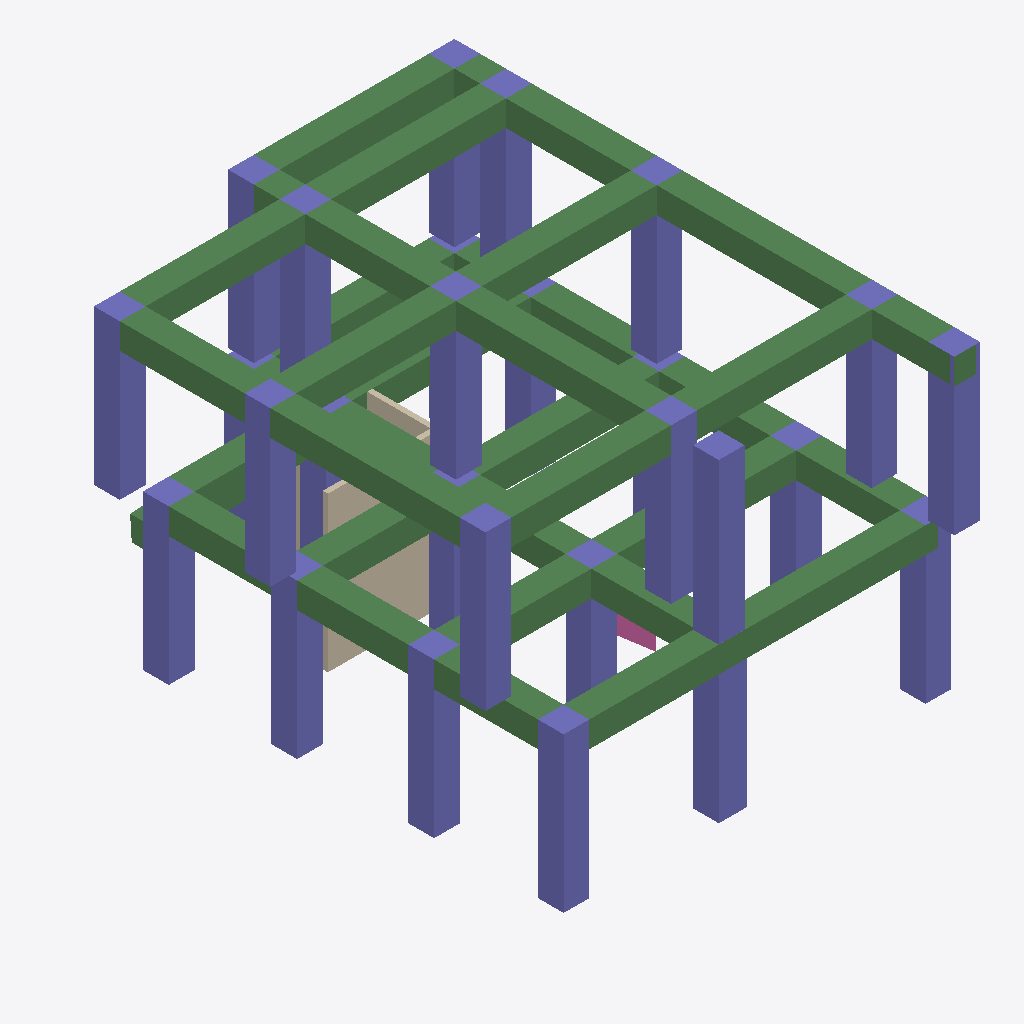
Isometric view of an IFC building model (IFC-SPF (STEP), schema IFC4, length unit metre), seen from the south-west, elements coloured by IFC class: 27 columns (violet), 16 beams (green), 3 walls (beige), 1 railing (pink).
Extent 8.0 m × 10.2 m × 6.8 m (x, y, z). Storeys (2): My Storey at 0.00 m; 2f at 0.00 m. Elements (52): 31 IfcColumn, 16 IfcBeam, 4 IfcWall, 1 IfcRailing.

HEADER;
FILE_DESCRIPTION(('ViewDefinition[DesignTransferView]'),'2;1');
FILE_NAME('s05-activity.ifc','2026-10-15T16:21:22+08:00',(''),(''),'IfcOpenShell 0.8.5-post1','Bonsai 0.8.5-post1','Nobody');
FILE_SCHEMA(('IFC4'));
ENDSEC;
DATA;
#1=IFCPROJECT('1EvDKTwS1EbujNT3peo_5a',$,'My Project',$,$,$,$,(#10,#22),#5);
#27=IFCSITE('3FqB_5HnP7nRzTlGIRnnKt',$,'My Site',$,$,#50,$,$,$,$,$,$,$,$);
#33=IFCBUILDING('3AXnyLINb7thxvj56PzSuA',$,'My Building',$,$,#56,$,$,$,$,$,$);
#39=IFCBUILDINGSTOREY('0Tik1wrHD40eLm5vkpcyPw',$,'My Storey',$,$,#62,$,$,$,$);
#1412=IFCBUILDINGSTOREY('1HJ8NwPOn8mfypVDhHwV7w',$,'2f',$,$,#5192,$,$,$,$);
#3035=IFCBEAM('3$SYJoTyP9qRh0RngK5q6E',$,'Beam',$,$,#3042,#3046,$,$);
#3123=IFCBEAM('3qzIA40E5EeQUsAKwbyjWu',$,'Beam',$,$,#3130,#3134,$,$);
#5015=IFCBEAM('1dXYeaLh96Y8xzr7I06R_c',$,'Beam',$,$,#5187,#5026,$,$);
#3101=IFCBEAM('0POOzs8mf4g9rBr$ELGvKj',$,'Beam',$,$,#3108,#3112,$,$);
#3145=IFCBEAM('2z7r43CHjBER2YztWsfLhU',$,'Beam',$,$,#3152,#3156,$,$);
#3013=IFCBEAM('09o3bAPjj0FeLiHFqPRfBl',$,'Beam',$,$,#3020,#3024,$,$);
#3057=IFCBEAM('2pEsFU8FPFUhXPdsTRS6G3',$,'Beam',$,$,#3064,#3068,$,$);
#4883=IFCBEAM('2evAiGWRL7pelytcSeMXjq',$,'Beam',$,$,#5167,#4894,$,$);
#1500=IFCCOLUMN('0Su0p455n31hesDFx8DfTR',$,'Column',$,$,#1501,#1511,$,$);
#4839=IFCBEAM('2DGB5XpdT2rPC0XMRX3xRN',$,'Beam',$,$,#5157,#4850,$,$);
#4971=IFCBEAM('04tPc2qDfDwvjI_aDUoRuF',$,'Beam',$,$,#5177,#4982,$,$);
#3167=IFCBEAM('0eaCfkZdbBzf4c81As6hYQ',$,'Beam',$,$,#3174,#3178,$,$);
#2733=IFCCOLUMN('1yrdL9XDL2RgBa4aOIpex3',$,'Column',$,$,#5222,#2744,$,$);
#4712=IFCCOLUMN('2r8oqJBZzFqQ9je8KBJH49',$,'Column',$,$,#5202,#4723,$,$);
#4861=IFCBEAM('1vK82WoLj7YuIAzdZUI3lY',$,'Beam',$,$,#5162,#4872,$,$);
#4993=IFCBEAM('3EMYzvaXX2XODxy8qAn9Uc',$,'Beam',$,$,#5182,#5004,$,$);
#4550=IFCCOLUMN('1DsKCbRqb1oxuGkBeKRRpX',$,'Column',$,$,#4711,#4561,$,$);
#2603=IFCCOLUMN('14mksxEu97GOHX72pAMJto',$,'Column',$,$,#2656,#2614,$,$);
#4462=IFCCOLUMN('1ewHmX0CfCWunJ3mIKido2',$,'Column',$,$,#4463,#4473,$,$);
#2941=IFCCOLUMN('1FIZ9E4xTEUhqAG0j_XwY2',$,'Column',$,$,#5237,#2952,$,$);
#2657=IFCCOLUMN('0ghyVW0bv2fwmVeXNKa1R3',$,'Column',$,$,#2732,#2668,$,$);
#4631=IFCCOLUMN('12uN3m_EzEHPgWwRgjNx_R',$,'Column',$,$,#4632,#4642,$,$);
#2760=IFCCOLUMN('2FEMgwwsr6KBKpCPkPh5oc',$,'Column',$,$,#5227,#2771,$,$);
#4739=IFCCOLUMN('0z_IxXXtP0Uhp$AwCSEK5F',$,'Column',$,$,#5232,#4750,$,$);
#2679=IFCCOLUMN('2Yh9sJ3pT8WuhSdnLftfGD',$,'Column',$,$,#5212,#2690,$,$);
#2706=IFCCOLUMN('2aY$EpMLH3QxXCJIhRoB$m',$,'Column',$,$,#5217,#2717,$,$);
#2630=IFCCOLUMN('1RHV1a83HALvY15XIB9Z9k',$,'Column',$,$,#2705,#2641,$,$);
#3751=IFCWALL('3Jg7HJZ6j0RhmifX$cklS3',$,'Wall',$,$,#3762,#3757,$,$);
#2527=IFCCOLUMN('1k4ZWN3CrBxvAfZ2$A3LMQ',$,'Column',$,$,#2629,#2538,$,$);
#2581=IFCCOLUMN('1jtXddjLXAoBbxr08ANgXb',$,'Column',$,$,#5207,#2592,$,$);
#2505=IFCCOLUMN('1MFDeCs49DshkJ9nqymVgM',$,'Column',$,$,#5197,#2516,$,$);
#5103=IFCBEAM('3RTV8L8Qz7k93Nx4P$eQkH',$,'Beam',$,$,#5247,#5114,$,$);
#4577=IFCCOLUMN('2oc9ztikXA18QC08AjowGm',$,'Column',$,$,#4738,#4588,$,$);
#4604=IFCCOLUMN('064WOm_lzCpeSPf_WblLHi',$,'Column',$,$,#4765,#4615,$,$);
#2892=IFCCOLUMN('2r95kzpnfDpwTMnRAxj_kZ',$,'Column',$,$,#2918,#2903,$,$);
#4766=IFCCOLUMN('3Ct8fz0FPCIRvIBDkL3ylI',$,'Column',$,$,#5242,#4777,$,$);
#4927=IFCBEAM('1953G6MrH8ZPp_dE3Ot9_b',$,'Beam',$,$,#5172,#4938,$,$);
#4685=IFCCOLUMN('2hiD6UyEL6$Qk5Elou6p4H',$,'Column',$,$,#4686,#4696,$,$);
#4484=IFCCOLUMN('0tztYENr17OeXGryKghtE9',$,'Column',$,$,#4576,#4495,$,$);
#4506=IFCCOLUMN('05qqxD4I16JfCGh$dgMp0s',$,'Column',$,$,#4603,#4517,$,$);
#3854=IFCWALL('05VY3LRBPDLOGOv9PUnpfe',$,'Wall',$,$,#3865,#3860,$,$);
#4347=IFCCOLUMN('2nDWupoPzD6hH2IClvd7zK',$,'Column',$,$,#4354,#4358,$,$);
#4658=IFCCOLUMN('2VLY9UfUXBu8jxNX7RDiZC',$,'Column',$,$,#4659,#4669,$,$);
#307=IFCRAILING('2U5sT_E1TBihXfa_S8$lab',$,'Railing',$,$,#329,#317,$,$);
#5081=IFCBEAM('2hDA6yLSzAsxdTYBqRzBiF',$,'Beam',$,$,#5088,#5092,$,$);
#4192=IFCWALL('3yauuT6ir0C89Mo0k0SU9v',$,'Wall',$,$,#4261,#4198,$,$);
#4324=IFCCOLUMN('0KELvPPcH5_eIO$OQ1hT_X',$,'Column',$,$,#4332,#4336,$,$);
ENDSEC;
